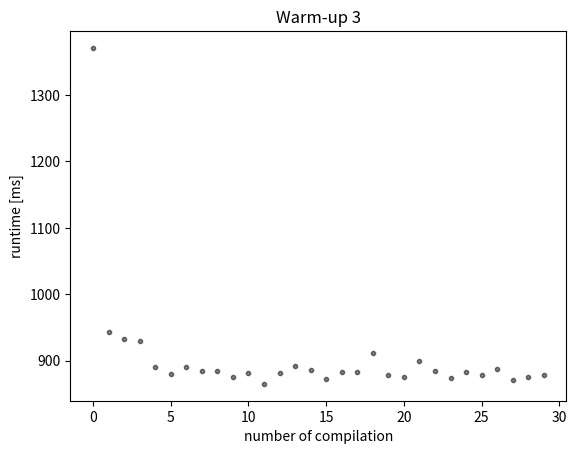

Python code for this plot:
import numpy as np
import matplotlib.pyplot as plt

# Create data
N = 30
x = list(range(N))
#1
#case = 1
#y = [1523,997,949,928,919,911,917,919,913,911,920,929,919,919,910,928,916,951,903,914,899,901,928,974,947,942,987,957,958,1208]

#2
case = 2
##y= [549,638,468,457,509,461,481,464,476,459,462,485,458,462,466,451,454,500,450,460,453,458,452,457,477,460,454,459,453,450]
y = [565,739,471,460,503,480,451,467,488,457,464,496,452,456,512,453,459,493,456,453,522,454,459,487,455,456,500,451,463,491]

#2
case = 3
y = [1371,943,933,930,891,880,891,884,885,875,881,865,881,892,886,872,883,883,911,878,876,900,884,874,883,879,888,871,875,878]




colors = (0,0,0)
area = np.pi*3
 
# Plot
plt.scatter(x, y, s=area, c=colors, alpha=0.5)
txt = 'Warm-up '
txt += str(case)
plt.title(txt)
plt.xlabel('number of compilation')
plt.ylabel('runtime [ms]')
#plt.show()

txt2 = str(case)
txt2 += '.png'
plt.savefig(txt2)